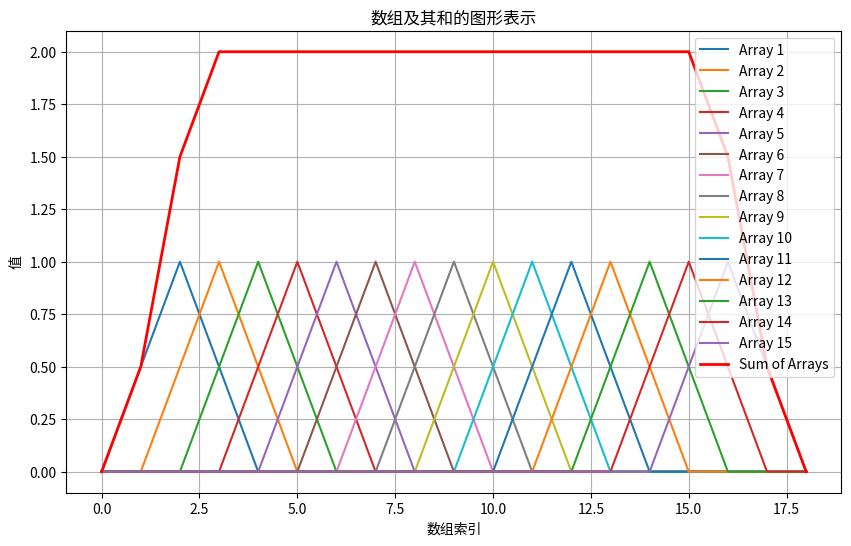

Python code for this plot:
import numpy as np
import matplotlib.pyplot as plt

# 定义数组的长度
length = 6

# 创建一个基础数组，从0增大至1，再从1降低至0
base_array = np.zeros(length)
each_point = length // 2
base_array_front = np.linspace(0, 1, each_point)
base_array_end = np.linspace(1, 0, each_point)
base_array = np.concatenate([base_array_front, base_array_end[1:]])
# 定义要生成的数组数量
num_arrays = 15

# 创建一个数组的列表
arrays = []
sum_array = np.zeros(length + num_arrays - 1)

# 对基础数组进行平移，生成其余数组
for i in range(num_arrays):
    shifted_array = np.concatenate([np.zeros(i), base_array, np.zeros(num_arrays - i - 1)])
    arrays.append(shifted_array)

# 将所有数组进行求和
sum_array = np.sum(arrays, axis=0)

# 绘制所有数组和它们的和
plt.figure(figsize=(10, 6))
for i, array in enumerate(arrays):
    plt.plot(array, label=f'Array {i+1}')

plt.plot(sum_array, label='Sum of Arrays', color='red', linewidth=2)
plt.legend()
plt.title('数组及其和的图形表示')
plt.xlabel('数组索引')
plt.ylabel('值')
plt.grid(True)
plt.show()
